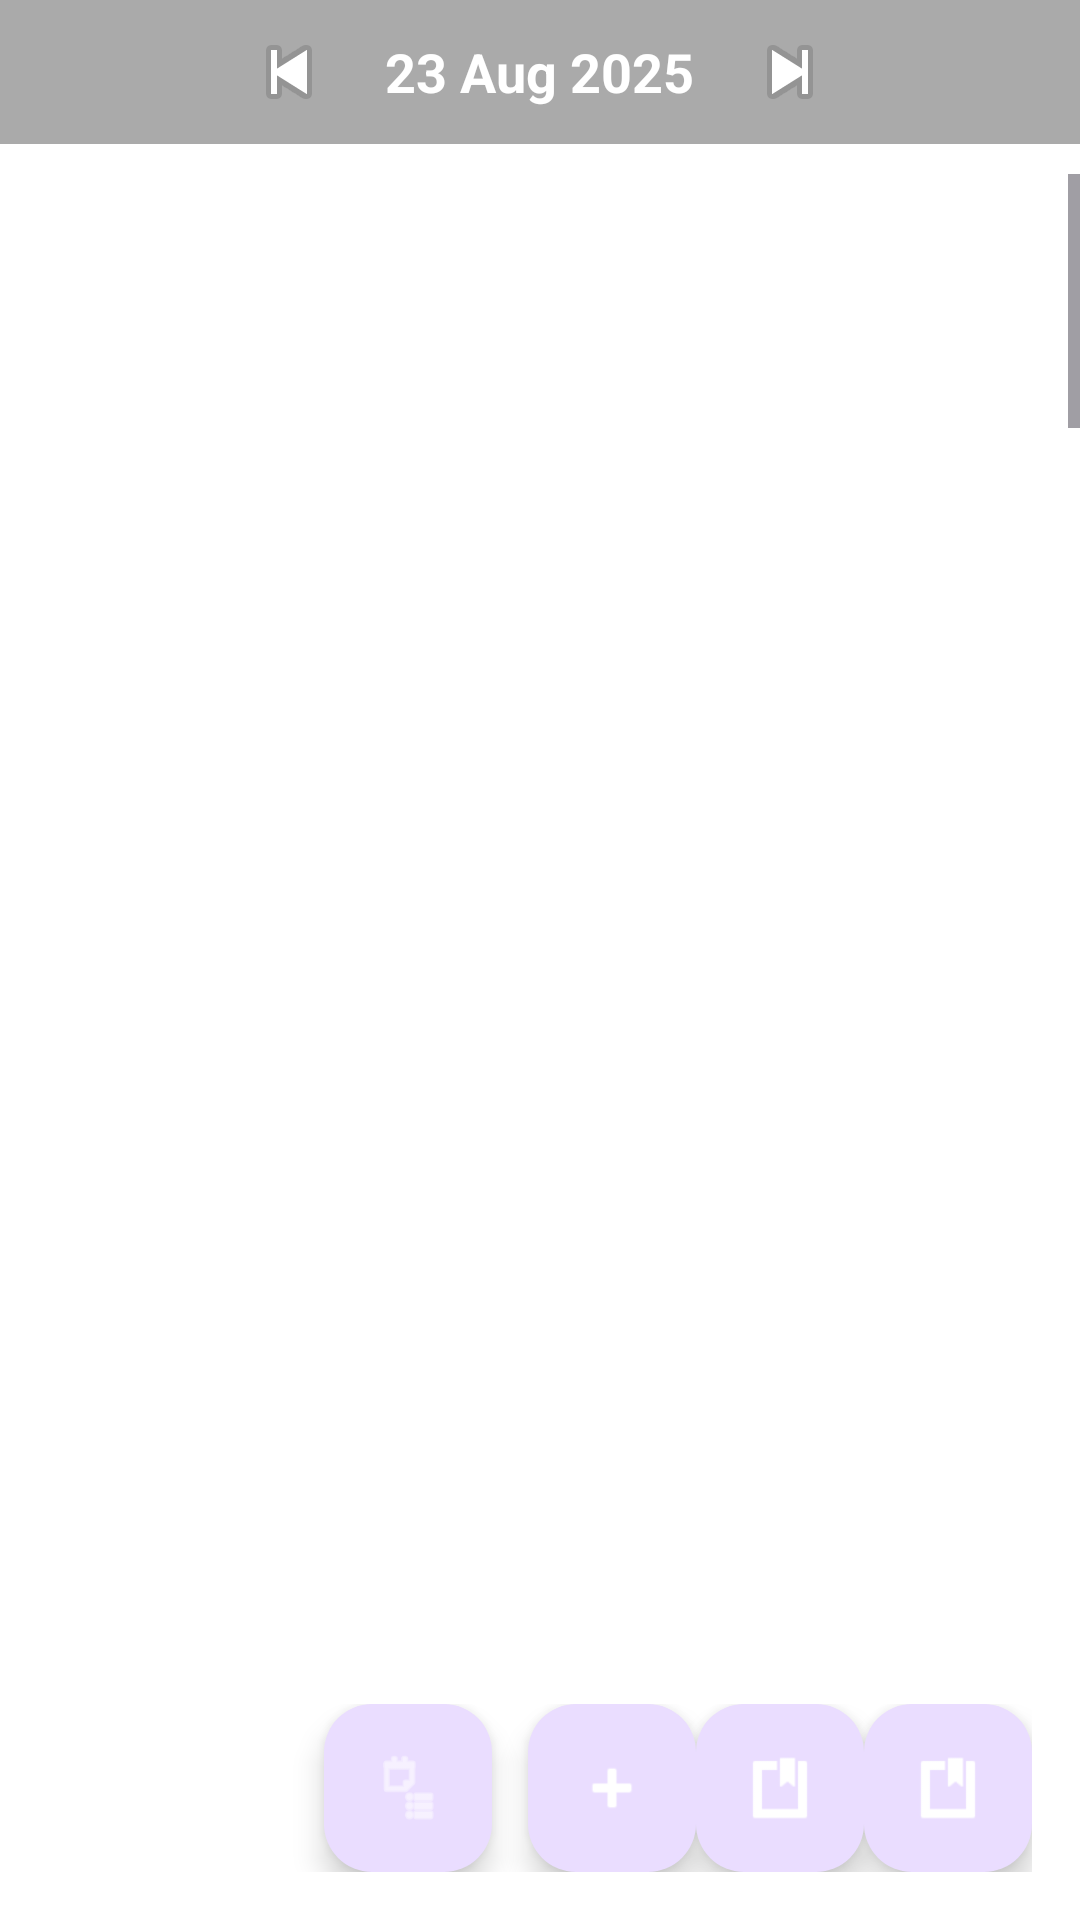

Reconstruct the res/layout file that produces this screen, plus the resources it refers to.
<!-- AndroidManifest.xml: application theme Theme.HabitQuest -->
<!-- res/layout/task_calendar.xml -->
<?xml version="1.0" encoding="utf-8"?>
<LinearLayout xmlns:android="http://schemas.android.com/apk/res/android"
    xmlns:app="http://schemas.android.com/apk/res-auto"
    android:orientation="vertical"
    android:layout_width="match_parent"
    android:layout_height="match_parent"
    android:background="@android:color/white">

    
    <LinearLayout
        android:layout_width="match_parent"
        android:layout_height="wrap_content"
        android:gravity="center"
        android:background="@android:color/darker_gray"
        android:padding="8dp">

        <ImageButton
            android:id="@+id/btnPrevDay"
            android:layout_width="wrap_content"
            android:layout_height="wrap_content"
            android:background="@android:color/transparent"
            android:src="@android:drawable/ic_media_previous"/>

        <TextView
            android:id="@+id/tvCurrentWeek"
            android:layout_width="wrap_content"
            android:layout_height="wrap_content"
            android:gravity="center"
            android:text="23 Aug 2025"
            android:textSize="18sp"
            android:textStyle="bold"
            android:textColor="@android:color/white"
            android:paddingHorizontal="16dp"/>

        <ImageButton
            android:id="@+id/btnNextDay"
            android:layout_width="wrap_content"
            android:layout_height="wrap_content"
            android:background="@android:color/transparent"
            android:src="@android:drawable/ic_media_next"/>
    </LinearLayout>

    
    <HorizontalScrollView
        android:layout_width="match_parent"
        android:layout_height="0dp"
        android:layout_weight="1"
        android:fillViewport="true"
        android:scrollbars="none"
        android:layout_marginTop="10dp">

        <LinearLayout
            android:orientation="horizontal"
            android:layout_width="wrap_content"
            android:layout_height="match_parent">

            
            <ScrollView
                android:layout_width="wrap_content"
                android:layout_height="match_parent"
                android:fillViewport="true"
                android:scrollbars="vertical">

                <LinearLayout
                    android:orientation="horizontal"
                    android:layout_width="wrap_content"
                    android:layout_height="wrap_content">

                    
                    <androidx.recyclerview.widget.RecyclerView
                        android:id="@+id/rvHours"
                        android:layout_width="60dp"
                        android:layout_height="wrap_content"
                        android:nestedScrollingEnabled="false"
                        android:overScrollMode="never"
                        android:scrollbars="none" />

                    
                    <FrameLayout
                        android:id="@+id/flDaySchedule"
                        android:layout_width="300dp"
                        android:layout_height="wrap_content"
                        android:minHeight="2880dp"
                        android:clipChildren="false"
                        android:clipToPadding="false"/>
                </LinearLayout>
            </ScrollView>
        </LinearLayout>
    </HorizontalScrollView>


    
    <LinearLayout
        android:layout_width="match_parent"
        android:layout_height="wrap_content"
        android:gravity="end|bottom"
        android:padding="16dp"
        android:orientation="horizontal">

        <com.google.android.material.floatingactionbutton.FloatingActionButton
            android:id="@+id/fabListTasks"
            android:layout_width="wrap_content"
            android:layout_height="wrap_content"
            android:layout_marginEnd="12dp"
            app:srcCompat="@android:drawable/ic_menu_agenda"
            app:tint="@android:color/white"
            android:contentDescription="Prikaz liste zadataka"/>

        <com.google.android.material.floatingactionbutton.FloatingActionButton
            android:id="@+id/fabAddTask"
            android:layout_width="wrap_content"
            android:layout_height="wrap_content"
            app:srcCompat="@android:drawable/ic_input_add"
            app:tint="@android:color/white"
            android:contentDescription="Dodaj novi zadatak"/>
        <com.google.android.material.floatingactionbutton.FloatingActionButton
            android:id="@+id/fabBattle"
            android:layout_width="wrap_content"
            android:layout_height="wrap_content"
            app:srcCompat="@android:drawable/ic_input_get"
            app:tint="@android:color/white"
            android:contentDescription="Dodaj novi zadatak"/>
        <com.google.android.material.floatingactionbutton.FloatingActionButton
            android:id="@+id/fabAlliance"
            android:layout_width="wrap_content"
            android:layout_height="wrap_content"
            app:srcCompat="@android:drawable/ic_input_get"
            app:tint="@android:color/white"
            android:contentDescription="Dodaj novi zadatak"/>


    </LinearLayout>


</LinearLayout>
<!-- resources referenced by this layout -->
<resources>
  <style name="Theme.HabitQuest" parent="Theme.Material3.DayNight.NoActionBar">
          
          <item name="android:windowBackground">@color/app_blue</item>
  
          
          <item name="android:statusBarColor">@color/app_blue</item>
          <item name="android:navigationBarColor">@color/app_blue</item>
      </style>
  <color name="app_blue">#7DA0CA</color>
</resources>
